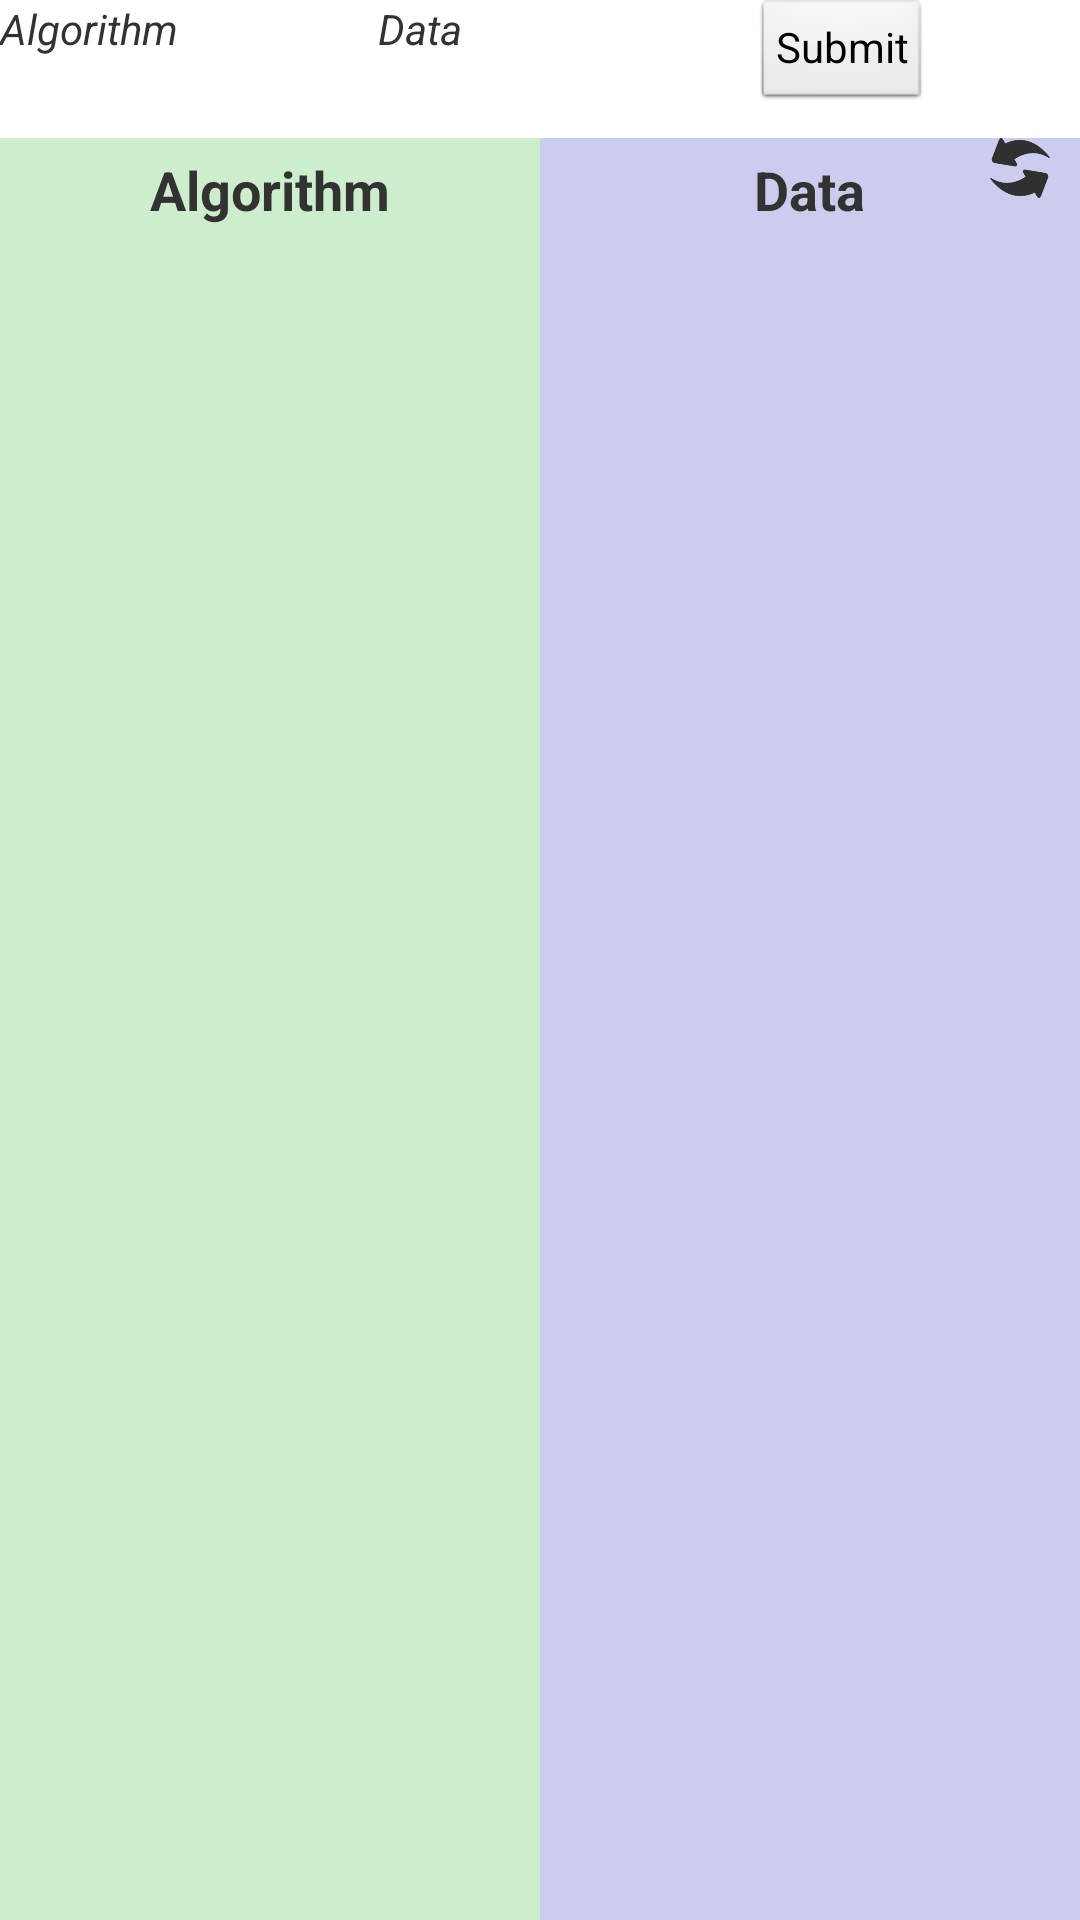

Reconstruct the res/layout file that produces this screen, plus the resources it refers to.
<!-- AndroidManifest.xml: application theme AppTheme -->
<!-- res/layout/tab_submit_job.xml -->
<?xml version="1.0" encoding="utf-8"?>
<LinearLayout xmlns:android="http://schemas.android.com/apk/res/android"
    android:layout_width="match_parent"
    android:layout_height="match_parent"
    android:orientation="vertical" >
    
    <LinearLayout 
        android:layout_width="match_parent"
        android:layout_height="wrap_content"
        android:orientation="horizontal" 
        android:weightSum="100">
        
        <LinearLayout 
            android:layout_width="0dp"
            android:layout_height="wrap_content"
            android:layout_weight="35" >
            
            <TextView
	            android:id="@+id/tabsub_tv_algorithm"
	            android:layout_width="match_parent"
	            android:layout_height="wrap_content"
	            android:textStyle="italic"
	            android:text="Algorithm"/>
        </LinearLayout>
        
		<LinearLayout 
            android:layout_width="0dp"
            android:layout_height="wrap_content"
            android:layout_weight="35" >
            
	        <TextView
	            android:id="@+id/tabsub_tv_data"
	            android:layout_width="match_parent"
	            android:layout_height="wrap_content"
	            android:textStyle="italic"
	            android:text="Data" />
        </LinearLayout>
        
        <LinearLayout 
            android:layout_width="0dp"
            android:layout_height="wrap_content"
            android:layout_weight="30" >
            
            <Button 
	            android:id="@+id/tabsub_btn_submit"
	            style="?android:attr/buttonStyleSmall"
	            android:layout_width="wrap_content"
	            android:layout_height="wrap_content" 
	            android:text="Submit"/>
            
        </LinearLayout>
        
        
    </LinearLayout>
    
    <LinearLayout 
        android:layout_width="match_parent"
	    android:layout_height="match_parent"
	    android:orientation="horizontal" 
	    android:paddingTop="10dp"
	    android:weightSum="100">

        <LinearLayout
            android:layout_width="0dp"
            android:layout_height="match_parent"
            android:layout_weight="50"
            android:orientation="vertical"
            android:background="#3300AA00" >
            
            <TextView
                android:layout_width="match_parent"
                android:layout_height="wrap_content"
                android:gravity="center"
                android:paddingTop="5dp"
                android:paddingBottom="10dp"
                android:textStyle="bold"
                android:textSize="18dp"
                android:text="Algorithm" />

            <ListView
                android:id="@+id/tabsub_lv_algorithm"
                android:layout_width="match_parent"
                android:layout_height="wrap_content" >
            </ListView>
            
        </LinearLayout>
     	
     	<LinearLayout 
     	    android:layout_width="0dp"
	    	android:layout_height="match_parent"
	    	android:background="#330000AA"
	    	android:orientation="vertical"
	    	android:layout_weight="50">
     	    
     	    <RelativeLayout
     	        android:layout_width="match_parent"
     	        android:layout_height="wrap_content" >

     	        <ImageButton
     	            android:id="@+id/tabsub_btn_refresh"
     	            android:layout_width="20dp"
     	            android:layout_height="20dp"
     	            android:layout_marginRight="10dp"
     	            android:layout_alignParentRight="true"
     	            android:background="@drawable/custom_ibtn1" />

     	        <TextView
     	            android:layout_width="wrap_content"
     	            android:layout_height="wrap_content"
     	            android:layout_centerHorizontal="true"
     	            android:layout_centerVertical="true"
     	            android:paddingTop="5dp"
                	android:paddingBottom="10dp"
     	            android:textStyle="bold"
     	            android:textSize="18dp"
     	            android:text="Data" />
     	        
     	    </RelativeLayout>
     	    
     	    <ListView 
                android:id="@+id/tabsub_lv_data"
                android:layout_width="match_parent"
                android:layout_height="wrap_content" >
            </ListView>
     	    
     	</LinearLayout>
        
    </LinearLayout>
    

</LinearLayout>
<!-- resources referenced by this layout -->
<resources>
  <!-- drawable custom_ibtn1 (drawable-hdpi) -->
  <selector xmlns:android="http://schemas.android.com/apk/res/android">
      <item android:drawable="@drawable/btn_refresh_press"
          android:state_focused="true"
          android:state_pressed="true" />
      <item android:drawable="@drawable/btn_refresh_press"
          android:state_focused="false"
          android:state_pressed="true" />
      <item android:drawable="@drawable/btn_refresh_press" android:state_focused="true" />
      <item android:drawable="@drawable/btn_refresh"
          android:state_focused="false"
          android:state_pressed="false" />
  </selector>
  <style name="AppTheme" parent="AppBaseTheme">
          
      </style>
  <!-- drawable btn_refresh_press: png bitmap (drawable-hdpi, 7237 bytes) -->
  <!-- drawable btn_refresh: png bitmap (drawable-hdpi, 5817 bytes) -->
  <style name="AppBaseTheme" parent="android:Theme.Light">
          
      </style>
</resources>
